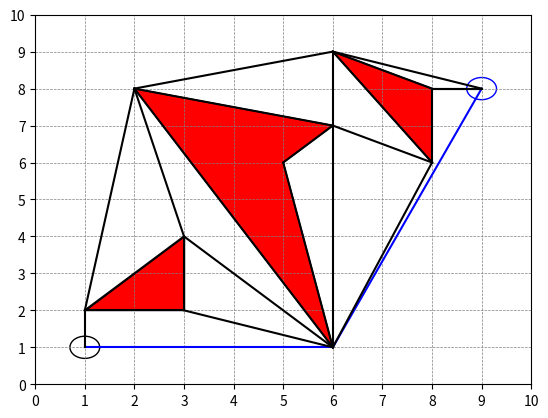
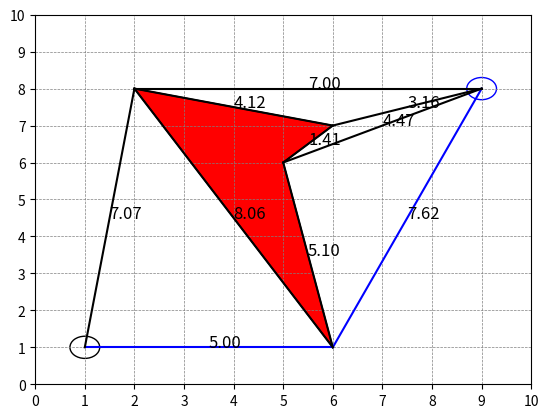

These figures' Python source, in order:
# -*- coding: utf-8 -*-
"""
Created on Sun Aug 27 21:21:17 2023

[redacted]
"""

#Problem 1

import matplotlib.pyplot as plt
import matplotlib.patches as patches
import matplotlib.ticker as ticker

# Creating a Coordinate System
fig, ax = plt.subplots()
ax.set_xlim(0, 10)
ax.set_ylim(0, 10)
ax.xaxis.set_major_locator(ticker.MultipleLocator(base=1))
ax.yaxis.set_major_locator(ticker.MultipleLocator(base=1))
plt.grid(True, linestyle='--', linewidth=0.5, color='gray')

# Draw obstacles
polygon_vertices = [
    [(1, 2), (3, 2), (3, 4)],
    [(2, 8), (6, 1), (5, 6), (6, 7)],
    [(8, 6), (6, 9), (8, 8)]
]

for vertices in polygon_vertices:
    polygon = patches.Polygon(vertices, closed=True, edgecolor='black', facecolor='red')
    ax.add_patch(polygon)
    
# Draw start and end points
circle1 = patches.Circle((1, 1), radius=0.3, edgecolor='black', facecolor='none')
ax.add_patch(circle1)
circle2 = patches.Circle((9, 8), radius=0.3, edgecolor='blue', facecolor='none')
ax.add_patch(circle2)

#Draw reduced graph
plt.plot([1, 6], [1, 1], color='blue')
plt.plot([6, 9], [1, 8], color='blue')

#Draw remaining standard edges
plt.plot([1, 2], [2, 8], color='black')
plt.plot([2, 6], [8, 9], color='black')
plt.plot([6, 9], [9, 8], color='black')
plt.plot([1, 1], [1, 2], color='black')
plt.plot([1, 3], [2, 2], color='black')
plt.plot([3, 6], [2, 1], color='black')
plt.plot([3, 3], [2, 4], color='black')
plt.plot([1, 3], [2, 4], color='black')
plt.plot([3, 2], [4, 8], color='black')
plt.plot([3, 6], [4, 1], color='black')
plt.plot([6, 6], [1, 9], color='black')
plt.plot([6, 8], [1, 6], color='black')
plt.plot([2, 6], [8, 7], color='black')
plt.plot([6, 8], [7, 6], color='black')
plt.plot([8, 9], [8, 8], color='black')
plt.plot([2, 6], [8, 1], color='black')
plt.plot([6, 5], [1, 6], color='black')
plt.plot([5, 6], [6, 7], color='black')
plt.plot([8, 9], [8, 8], color='black')
plt.plot([6, 8], [9, 6], color='black')
plt.plot([6, 8], [9, 8], color='black')
plt.plot([8, 8], [8, 6], color='black')

#Problem 2
class Node:
    def __init__(self, x, y, parent_cost, index):
        self.x = x
        self.y = y
        self.parent_cost = parent_cost
        self.index = index


#Problem 3
import matplotlib.pyplot as plt
import matplotlib.patches as patches
import matplotlib.ticker as ticker
import numpy as np

# Creating a Coordinate System
fig, ax = plt.subplots()
ax.set_xlim(0, 10)
ax.set_ylim(0, 10)
ax.xaxis.set_major_locator(ticker.MultipleLocator(base=1))
ax.yaxis.set_major_locator(ticker.MultipleLocator(base=1))
plt.grid(True, linestyle='--', linewidth=0.5, color='gray')

# Draw obstacles
polygon_vertices = [(2,8), (6,1), (5,6),(6,7)]
polygon = patches.Polygon(polygon_vertices, closed=True, edgecolor='black', facecolor='red')
ax.add_patch(polygon)

# Draw start and end points
circle1 = patches.Circle((1, 1), radius=0.3, edgecolor='black', facecolor='none')
ax.add_patch(circle1)
circle2 = patches.Circle((9, 8), radius=0.3, edgecolor='blue', facecolor='none')
ax.add_patch(circle2)

# Draw reduced visibility graph
lines1 = [ ([1, 6], [1, 1]), ([6, 9], [1, 8]) ]
for line1 in lines1:
    plt.plot(line1[0], line1[1], color='blue')
    
# Draw remaining standard edges
lines2 = [([2, 6], [8, 1]), ([5, 6], [6, 7]), ([2, 6], [8, 7]), ([6, 9], [7, 8]), ([5, 9], [6, 8]),([5, 6], [6, 1]),([1, 2], [1, 8]),([2, 9], [8, 8])]
for line2 in lines2:
    plt.plot(line2[0], line2[1], color='black')
    
# Calculate Euclidean distance and display
lines = lines1 + lines2
for i, line in enumerate(lines):
    start_point = np.array([line[0][0], line[1][0]])
    end_point = np.array([line[0][1], line[1][1]])
    mid_point = (start_point + end_point) / 2
    euclidean_distance = np.linalg.norm(end_point - start_point)
    plt.text(mid_point[0], mid_point[1], f'{euclidean_distance:.2f}', fontsize=12, color='black')
    
